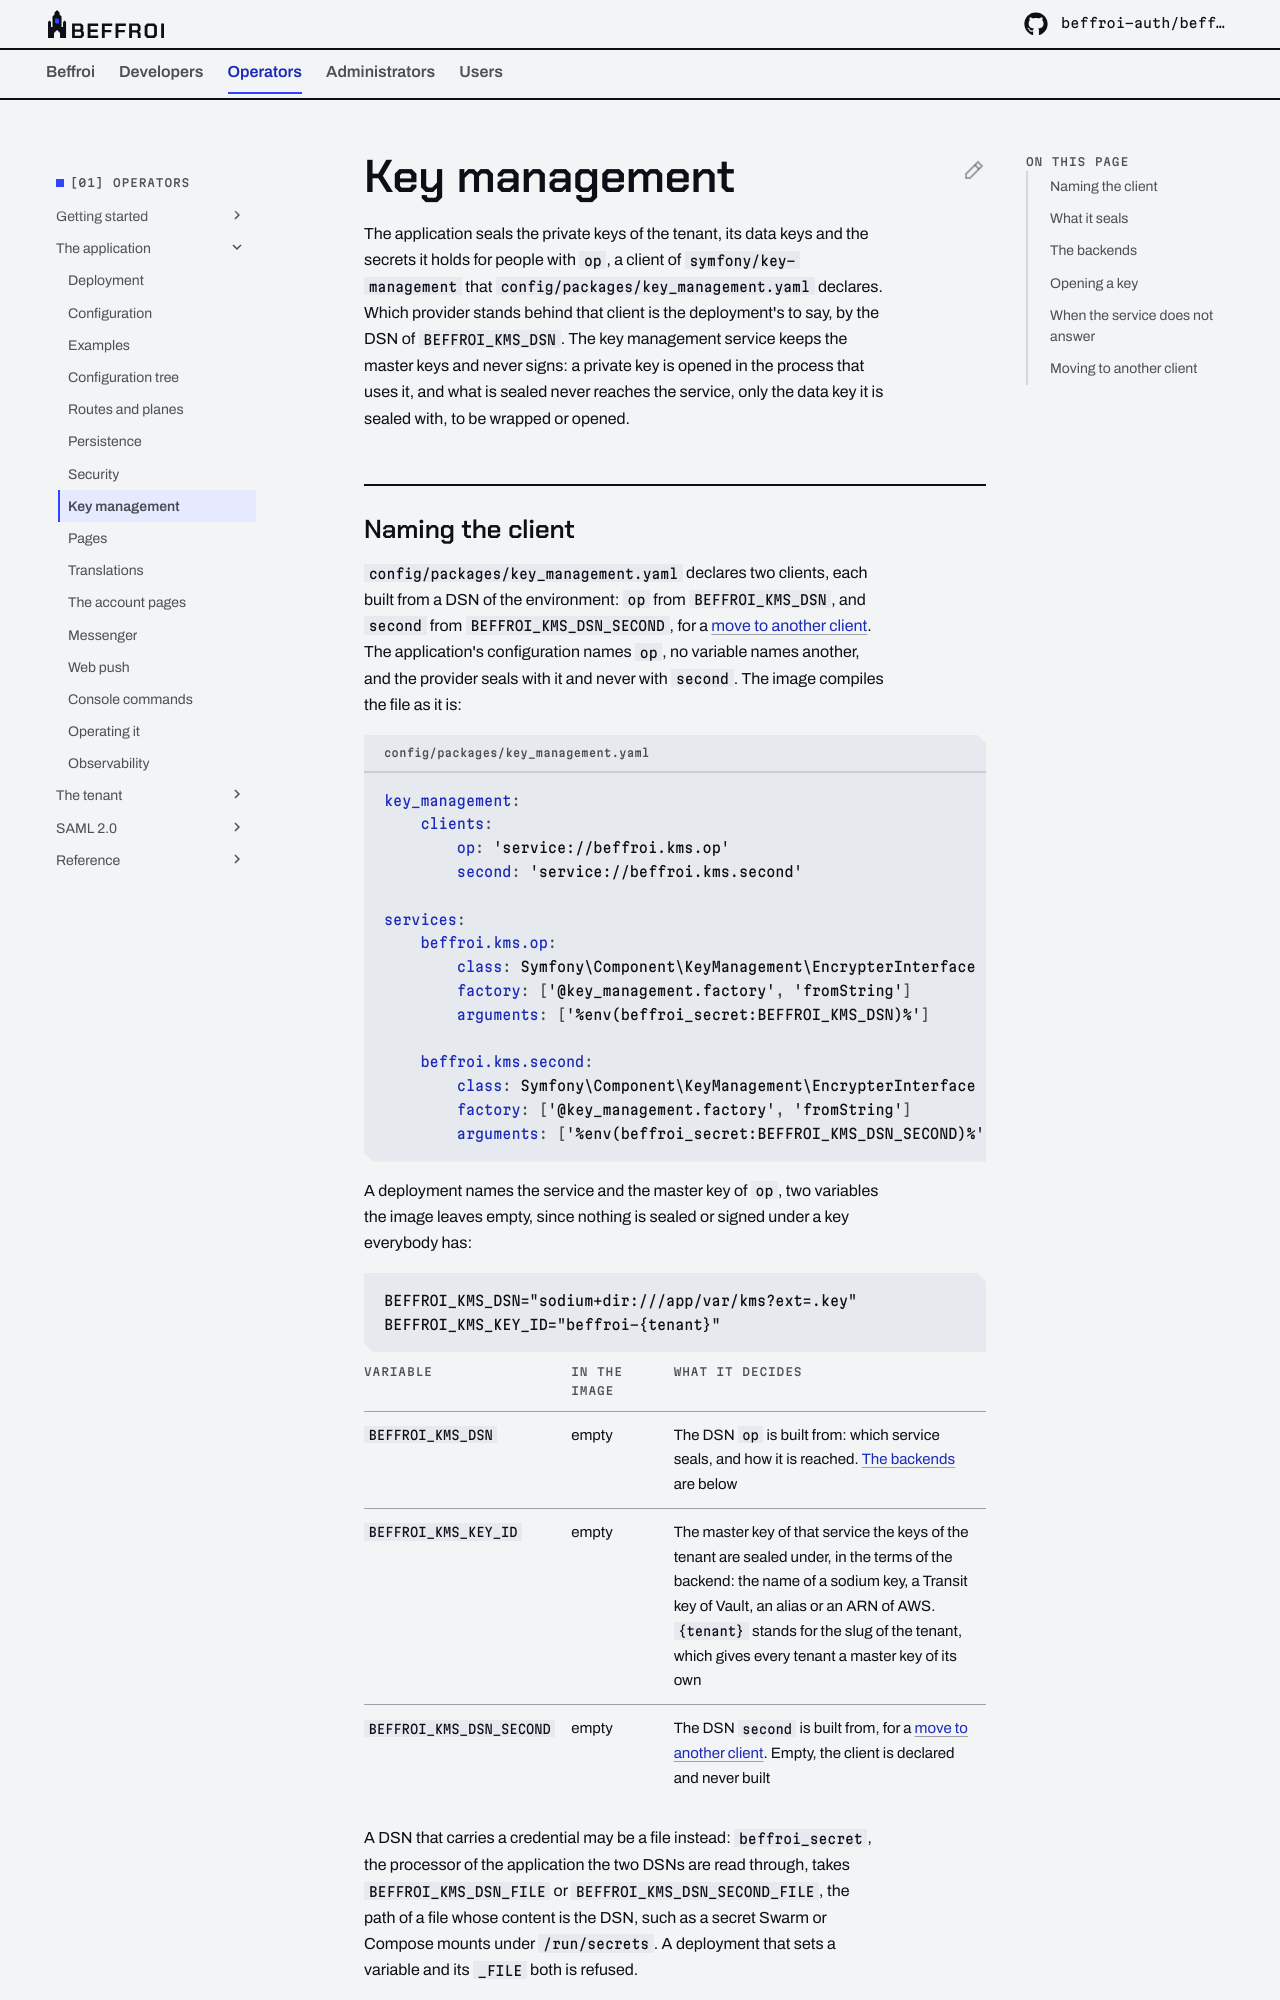

repository: beffroi-auth/docs · page: 0.2/operators/application/key-management/index.html · generator: mkdocs

---
title: Key management
description: The client of symfony/key-management the application seals with, what it seals, the backends it runs against, and what moves when the client changes.
---

# Key management

The application seals the private keys of the tenant, its data keys and the secrets it holds for people with
`op`, a client of `symfony/key-management` that `config/packages/key_management.yaml` declares. Which provider
stands behind that client is the deployment's to say, by the DSN of `BEFFROI_KMS_DSN`. The key management
service keeps the master keys and never signs: a private key is opened in the process that uses it, and what
is sealed never reaches the service, only the data key it is sealed with, to be wrapped or opened.
